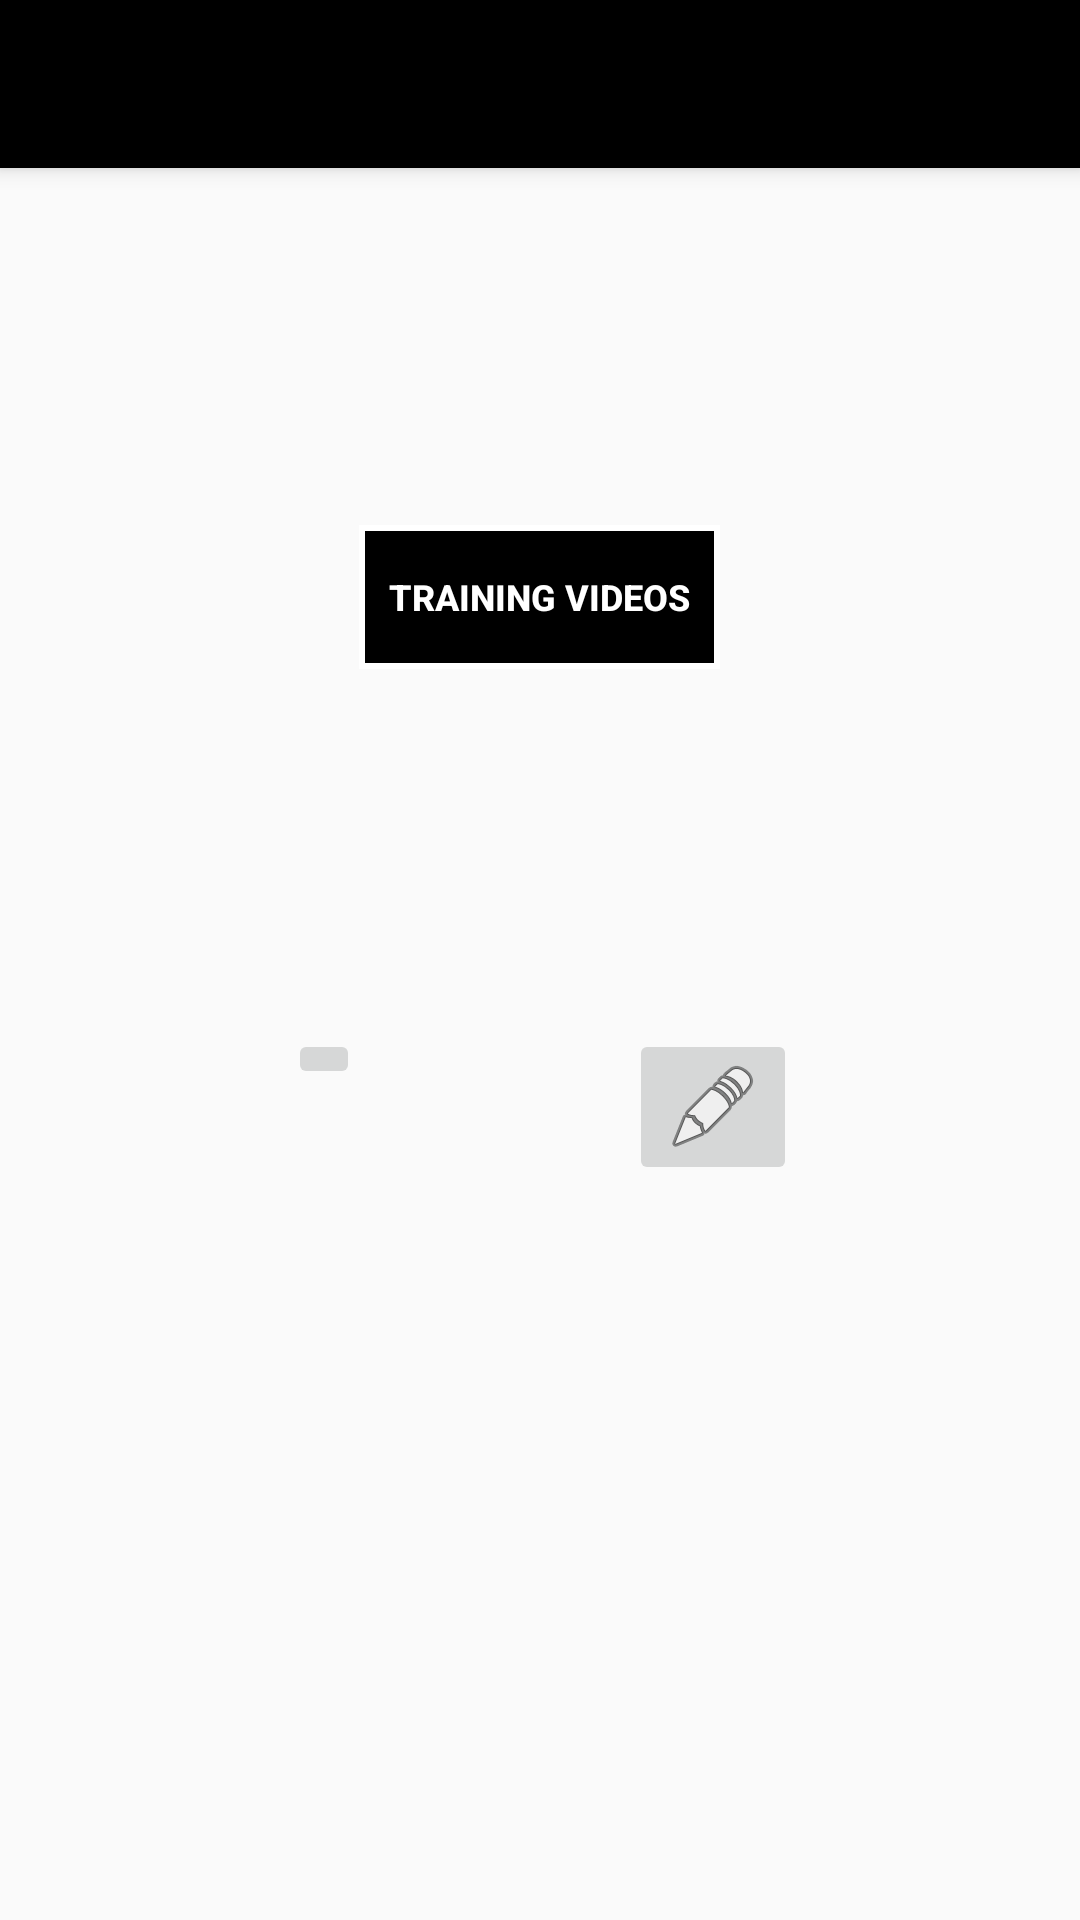

Android layout source for this screen:
<!-- AndroidManifest.xml: application theme AppTheme -->
<!-- res/layout/activity_home.xml -->
<?xml version="1.0" encoding="utf-8"?>
<android.support.design.widget.CoordinatorLayout xmlns:android="http://schemas.android.com/apk/res/android"
    xmlns:app="http://schemas.android.com/apk/res-auto"
    xmlns:tools="http://schemas.android.com/tools"
    android:layout_width="match_parent"
    android:layout_height="match_parent"
    android:fitsSystemWindows="true"
    tools:context="com.primeitx.ccms.activity.HomeActivity"
    style="@style/AppTheme"
    app:statusBarBackground="@android:color/black">

    <android.support.design.widget.AppBarLayout
        android:layout_width="match_parent"
        android:layout_height="wrap_content"
        android:theme="@style/AppTheme.Background">

        <android.support.v7.widget.Toolbar
            android:id="@+id/toolbar"
            android:layout_width="match_parent"
            android:layout_height="wrap_content"
            app:popupTheme="@style/AppTheme.PopupOverlay" />

    </android.support.design.widget.AppBarLayout>

    <RelativeLayout
        android:layout_width="match_parent"
        android:layout_height="match_parent"
        style="@style/AppTheme">


        <Button
            android:text="Training Videos"
            android:layout_width="wrap_content"
            android:layout_height="wrap_content"
            android:id="@+id/training"

            style="@style/AppTheme.Button"
            android:layout_marginTop="175dp"
            android:layout_alignParentTop="true"
            android:layout_centerHorizontal="true" />

        <ImageButton
            android:layout_width="wrap_content"
            android:layout_height="wrap_content"
            android:src="@drawable/ic_android_black_24dp"
            android:id="@+id/newer"
            android:layout_below="@id/training"
            android:layout_marginTop="120dp"
            android:layout_marginStart="96dp"/>

        <ImageButton
            android:layout_width="wrap_content"
            android:layout_height="wrap_content"
            app:srcCompat="@android:drawable/ic_menu_edit"
            android:id="@+id/list"
            android:layout_marginStart="90dp"
            android:layout_alignTop="@id/newer"
            android:layout_alignStart="@id/training" />

    </RelativeLayout>

</android.support.design.widget.CoordinatorLayout>
<!-- resources referenced by this layout -->
<resources>
  <style name="AppTheme" parent="Theme.AppCompat.Light.DarkActionBar">
          
          <item name="colorPrimary">@color/colorPrimary</item>
          <item name="colorPrimaryDark">@color/colorPrimaryDark</item>
          <item name="colorAccent">@color/colorAccent</item>
      </style>
  <style name="AppTheme.Background" parent="AppTheme.NoActionBar">
          <item name="android:windowBackground">@color/colorPrimaryDark</item>
          <item name="android:textColor">@color/colorTextPrimary</item>
      </style>
  <style name="AppTheme.Button" parent="@style/Widget.AppCompat.Button.Borderless">
          <item name="android:background">@drawable/button_standard</item>
          <item name="android:textColor">@color/colorTextPrimary</item>
          <item name="android:textStyle">bold</item>
          <item name="android:textSize">12sp</item>
          <item name="android:padding">10dp</item>
      </style>
  <style name="AppTheme.PopupOverlay" parent="ThemeOverlay.AppCompat.Light" />
  <color name="colorPrimary">#000000</color>
  <color name="colorPrimaryDark">#000000</color>
  <color name="colorAccent">#FF0</color>
  <style name="AppTheme.NoActionBar">
          <item name="windowActionBar">false</item>
          <item name="windowNoTitle">true</item>
      </style>
  <color name="colorTextPrimary">#FFFFFF</color>
  <!-- drawable button_standard (drawable) -->
  <?xml version="1.0" encoding="utf-8"?>
  <shape xmlns:android="http://schemas.android.com/apk/res/android" android:shape="rectangle">
      <padding android:left="10dp" android:right="10dp" android:top="10dp" android:bottom="10dp"/>
      <solid android:color="#000"/>
      <stroke android:color="@android:color/white" android:width="2dp"/>
  </shape>
</resources>
